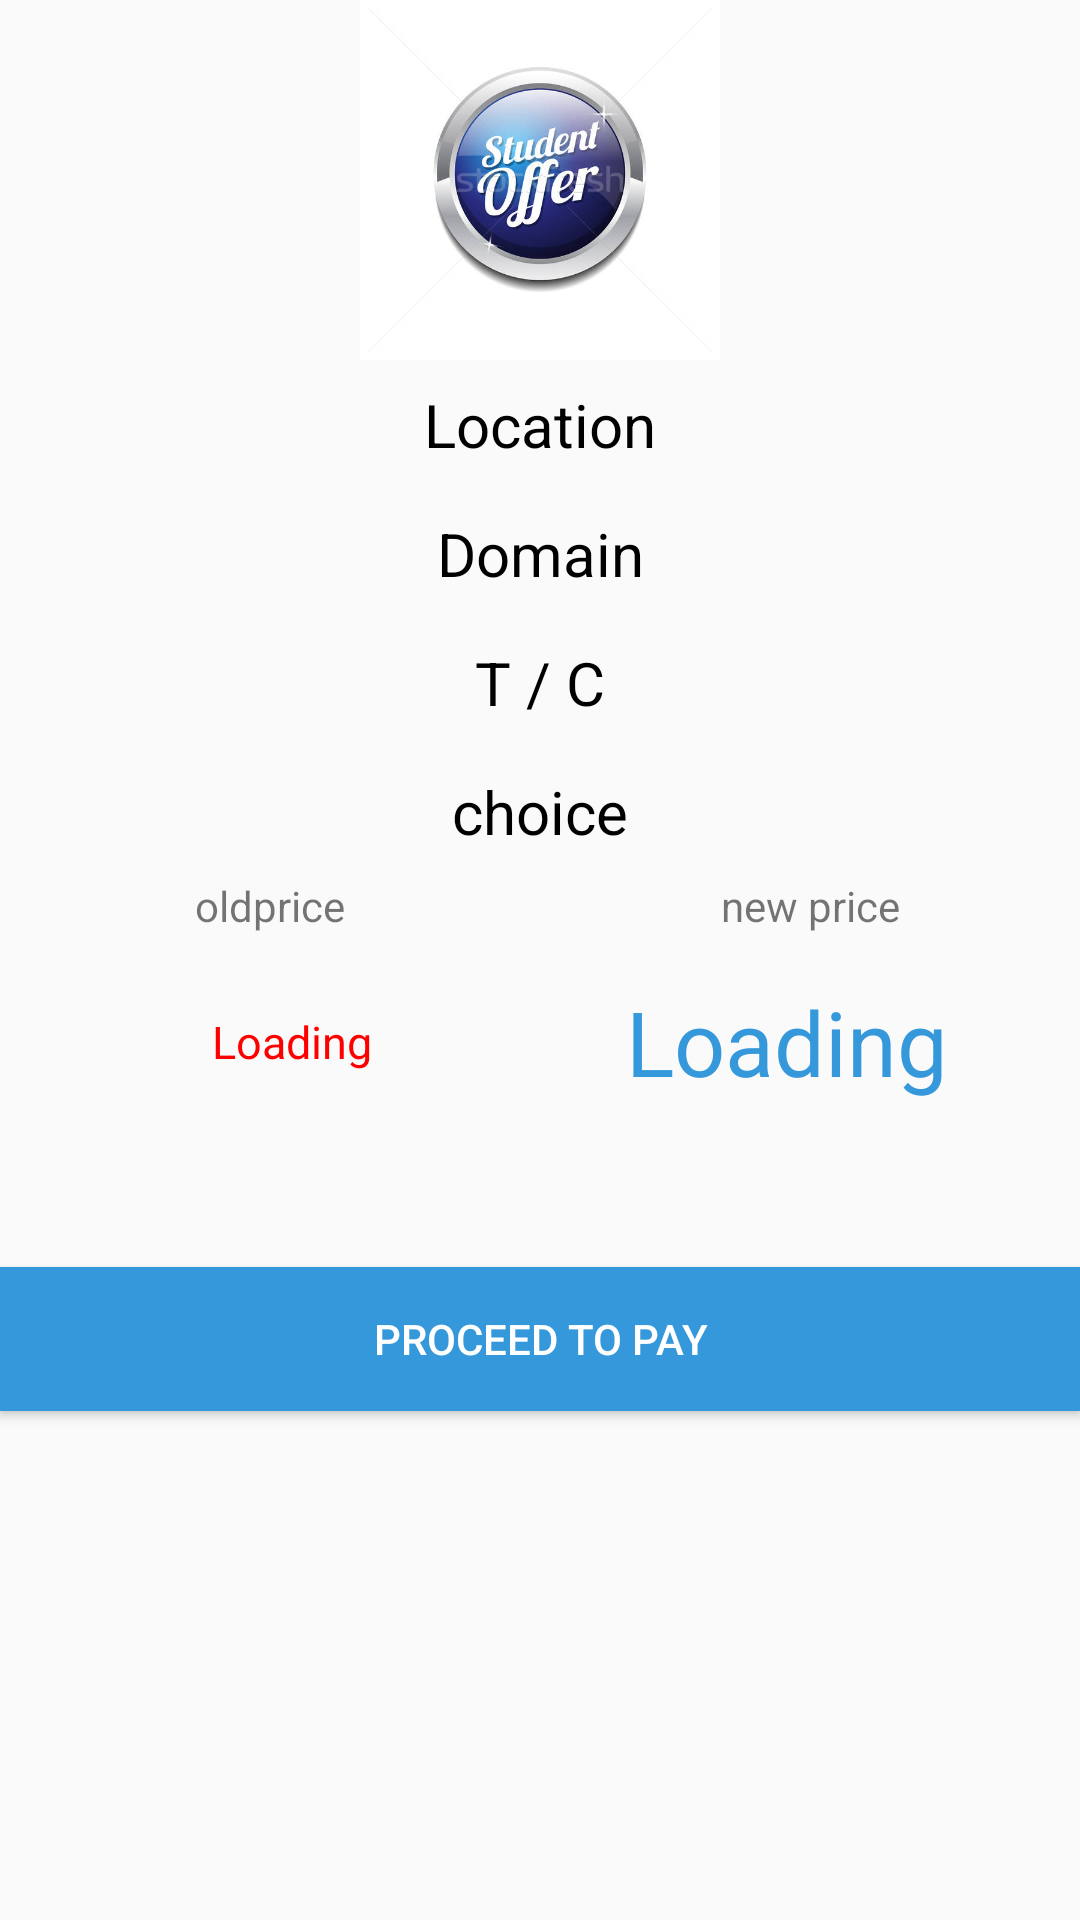

Reconstruct the res/layout file that produces this screen, plus the resources it refers to.
<!-- AndroidManifest.xml: application theme AppTheme -->
<!-- res/layout/activity_pay_details.xml -->
<?xml version="1.0" encoding="utf-8"?>
<LinearLayout xmlns:android="http://schemas.android.com/apk/res/android"
    xmlns:app="http://schemas.android.com/apk/res-auto"
    xmlns:tools="http://schemas.android.com/tools"
    android:layout_width="match_parent"
    android:orientation="vertical"
    android:layout_height="match_parent"
    tools:context=".PayDetailsActivity">
    <LinearLayout
        android:layout_width="match_parent"
        android:layout_height="120dp" >
        <ImageView
            android:layout_width="wrap_content"
            android:layout_height="wrap_content"

            android:src="@drawable/img"/>
    </LinearLayout>
    <LinearLayout
        android:layout_width="match_parent"
        android:orientation="vertical"
        android:layout_gravity="center"
        android:gravity="center"
        android:layout_height="wrap_content"
        >
        <TextView
            android:padding="8dp"

            android:layout_width="match_parent"
            android:layout_height="wrap_content"
            android:text="Location"
            android:textColor="#000000"
            android:id="@+id/loc"
            android:textSize="20dp"
            android:layout_gravity="center"
            android:gravity="center"/>
        <TextView
            android:padding="8dp"
            android:layout_width="match_parent"
            android:layout_height="wrap_content"
            android:text="Domain"
            android:textColor="#000000"
            android:id="@+id/dom"
            android:textSize="20dp"
            android:layout_gravity="center"
            android:gravity="center"/>
        <TextView
            android:padding="8dp"
            android:layout_width="match_parent"
            android:layout_height="wrap_content"
            android:text="T / C"
            android:textColor="#000000"
            android:id="@+id/tors"
            android:textSize="20dp"
            android:layout_gravity="center"
            android:gravity="center"/>

        <TextView
            android:padding="8dp"
            android:layout_width="match_parent"
            android:layout_height="wrap_content"
            android:text="choice"
            android:textColor="#000000"
            android:id="@+id/ches"
            android:textSize="20dp"
            android:layout_gravity="center"
            android:gravity="center"/>


 <LinearLayout
     android:layout_width="match_parent"
     android:weightSum="2"
     android:layout_height="20dp" android:orientation="horizontal">
     <TextView
         android:layout_weight="1"
         android:text="oldprice"
         android:gravity="center"
         android:layout_width="match_parent"
         android:layout_height="match_parent" />
     <TextView
        android:gravity="center"
         android:text="new price"
         android:layout_weight="1"
         android:layout_width="match_parent"
         android:layout_height="match_parent" />

 </LinearLayout>
        <LinearLayout
            android:layout_width="match_parent"
            android:layout_height="wrap_content"
            android:orientation="horizontal"

            android:padding="15dp"
          >
            <TextView
                android:layout_weight="1"
             android:id="@+id/oldprice"
                android:textAlignment="center"
                android:layout_width="match_parent"
                android:textSize="15dp"
                android:textColor="#FF0000"
                android:layout_gravity="center"
                android:text="Loading"

                android:layout_height="wrap_content" />
            <TextView
                android:layout_weight="1"
                android:layout_gravity="center"
                android:layout_width="match_parent"
                android:text="Loading"
                android:layout_height="wrap_content"
                android:gravity="center"
                android:textSize="30dp"
                android:textColor="@color/colorAccent"

                android:textAlignment="center"

                android:id="@+id/newprice"/>
        </LinearLayout>
        <TextView
            android:layout_width="match_parent"
            android:layout_height="20dp" />


        <TextView
            android:layout_width="match_parent"
            android:layout_height="20dp" />

    </LinearLayout>

<Button
    android:layout_width="match_parent"
    android:layout_height="wrap_content"
    android:padding="10dp"

        android:text="PROCEED TO PAY"
    android:textColor="#FFFFFF"
    android:background="@color/colorAccent"/>
<TextView
    android:layout_width="match_parent"
    android:layout_height="50dp" />
        <ImageView
            
            android:layout_width="match_parent"
            android:layout_height="100dp"
            android:src="@drawable/paypal"/>



</LinearLayout>
<!-- resources referenced by this layout -->
<resources>
  <color name="colorAccent">#3498DB</color>
  <!-- drawable img: jpg bitmap (drawable, 25970 bytes) -->
  <style name="AppTheme" parent="Theme.AppCompat.Light.DarkActionBar">
          
          <item name="colorPrimary">@color/colorPrimary</item>
          <item name="colorPrimaryDark">@color/colorPrimaryDark</item>
          <item name="colorAccent">@color/colorAccent</item>
      </style>
  <color name="colorPrimary">#008577</color>
  <color name="colorPrimaryDark">#00574B</color>
</resources>
